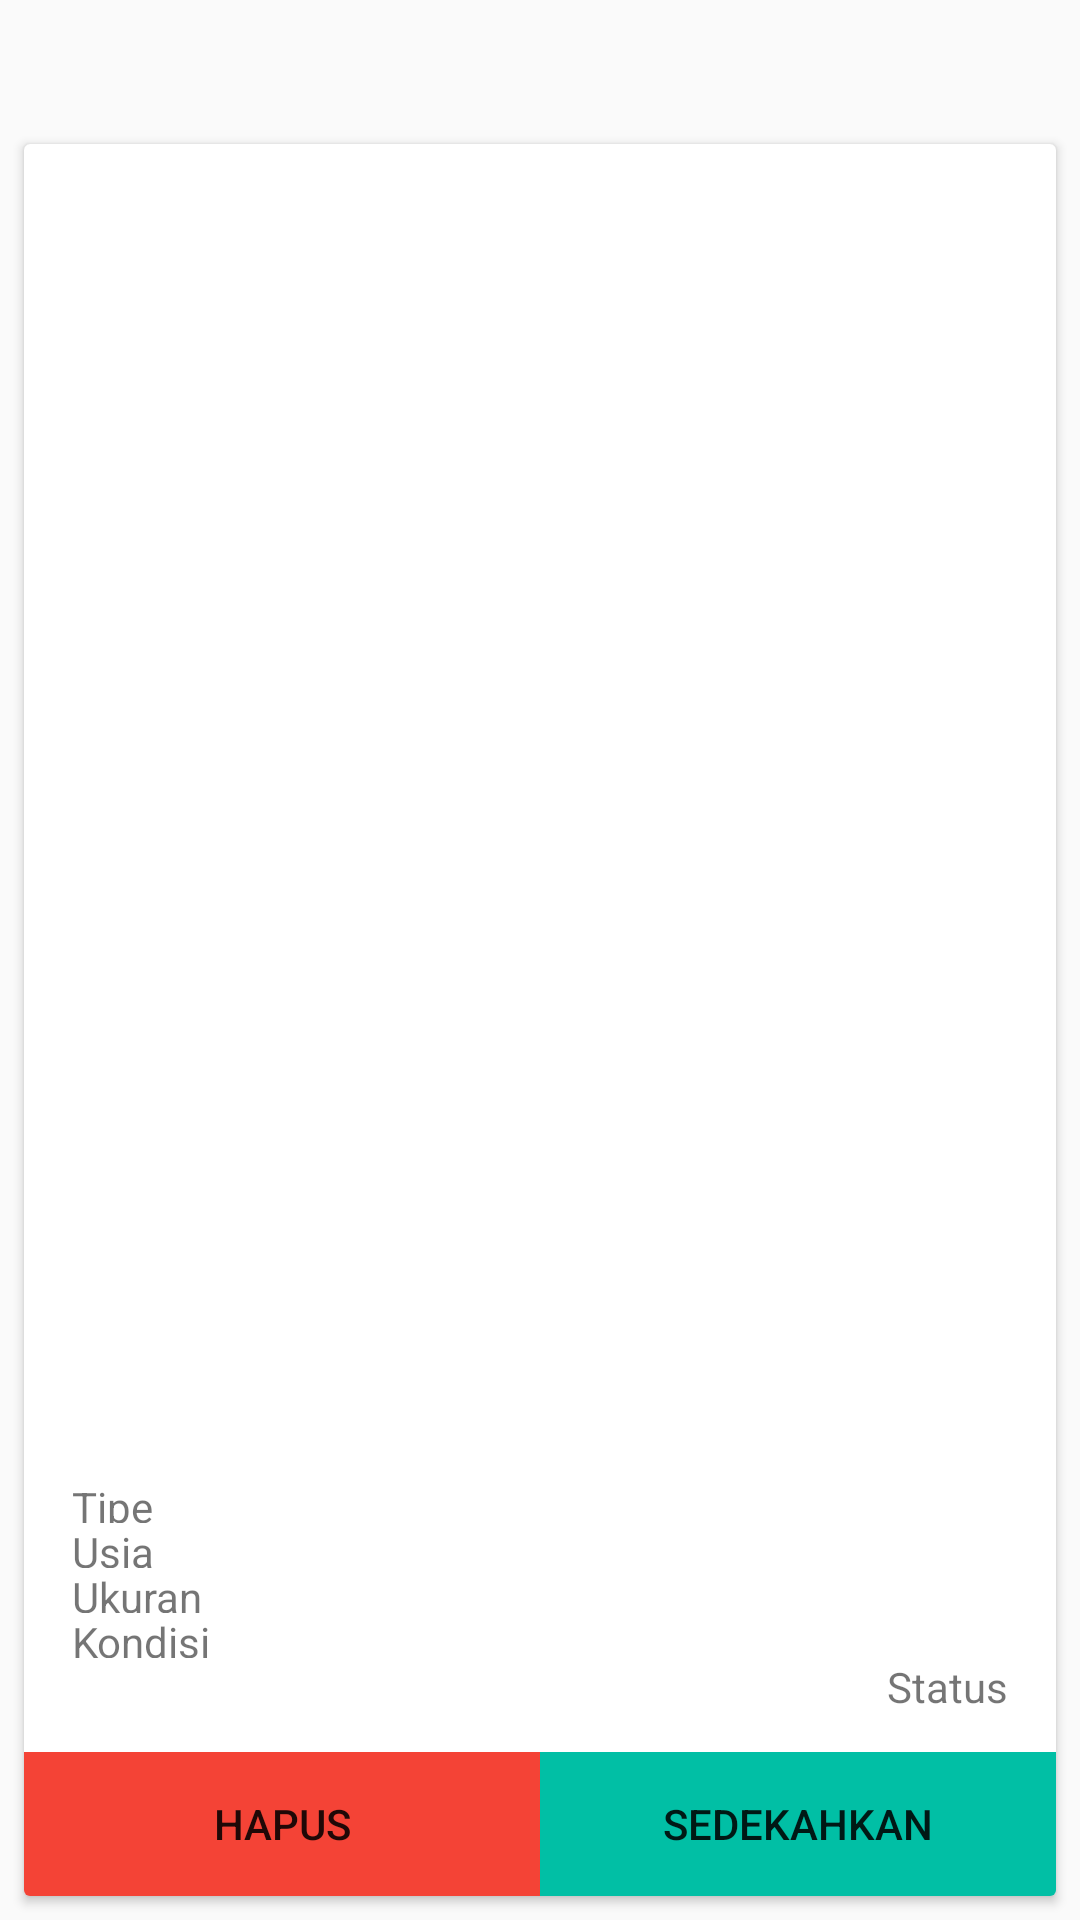

The Android layout XML behind this screen, and the referenced resources:
<!-- AndroidManifest.xml: activity theme NoActionTheme -->
<!-- res/layout/activity_wardrobe_detail.xml -->
<?xml version="1.0" encoding="utf-8"?>
<LinearLayout xmlns:android="http://schemas.android.com/apk/res/android"
    xmlns:tools="http://schemas.android.com/tools"
    android:layout_width="match_parent"
    android:layout_height="match_parent"
    android:orientation="vertical"
    tools:context=".WardrobeDetailActivity">

    <ImageView
        android:layout_width="32dp"
        android:layout_height="32dp"
        android:onClick="backPressed"
        android:src="@drawable/ic_arrow_back_black_24dp"
        android:layout_marginLeft="8dp"
        android:layout_marginTop="8dp"
        android:layout_marginRight="8dp"
        android:tint="@color/colorAccent" />

    <androidx.cardview.widget.CardView
        android:layout_width="match_parent"
        android:layout_height="match_parent"
        android:layout_margin="8dp">

        <LinearLayout
            android:layout_width="match_parent"
            android:layout_height="match_parent"
            android:orientation="vertical">

            <ImageView
                android:id="@+id/fotoPakaian"
                android:layout_width="match_parent"
                android:layout_height="0dp"
                android:layout_weight="4"
                android:scaleType="centerCrop"
                android:src="@drawable/ic_women_silhouette" />

            <LinearLayout
                android:layout_width="match_parent"
                android:layout_height="0dp"
                android:layout_weight="1"
                android:orientation="vertical"
                android:padding="16dp">

                <TextView
                    android:id="@+id/tipe"
                    android:layout_width="match_parent"
                    android:layout_height="0dp"
                    android:layout_weight="1"
                    android:gravity="center_vertical"
                    android:text="Tipe" />

                <TextView
                    android:id="@+id/usia"
                    android:layout_width="match_parent"
                    android:layout_height="0dp"
                    android:layout_weight="1"
                    android:gravity="center_vertical"
                    android:text="Usia" />

                <TextView
                    android:id="@+id/ukuran"
                    android:layout_width="match_parent"
                    android:layout_height="0dp"
                    android:layout_weight="1"
                    android:gravity="center_vertical"
                    android:text="Ukuran" />

                <TextView
                    android:id="@+id/kondisi"
                    android:layout_width="match_parent"
                    android:layout_height="0dp"
                    android:layout_weight="1"
                    android:gravity="center_vertical"
                    android:text="Kondisi" />

                <TextView
                    android:id="@+id/status"
                    android:layout_width="match_parent"
                    android:layout_height="0dp"
                    android:layout_weight="1"
                    android:gravity="center_vertical|end"
                    android:text="Status" />

            </LinearLayout>

            <LinearLayout
                android:layout_width="match_parent"
                android:layout_height="wrap_content"
                android:orientation="horizontal">

                <Button
                    android:layout_width="0dp"
                    android:layout_height="wrap_content"
                    android:layout_weight="1"
                    android:background="@color/childRed"
                    android:onClick="deleteFromWardrobe"
                    android:text="Hapus" />

                <Button
                    android:layout_width="0dp"
                    android:layout_height="wrap_content"
                    android:layout_weight="1"
                    android:background="@color/colorAccent"
                    android:clickable="true"
                    android:focusable="true"
                    android:onClick="Sedekahkan"
                    android:text="Sedekahkan" />

            </LinearLayout>

        </LinearLayout>

    </androidx.cardview.widget.CardView>

</LinearLayout>
<!-- resources referenced by this layout -->
<resources>
  <color name="childRed">#F44336</color>
  <color name="colorAccent">#01BFA5</color>
  <style name="NoActionTheme" parent="Theme.AppCompat.Light.NoActionBar">
          <item name="android:statusBarColor">@color/colorPrimaryDark</item>
      </style>
  <color name="colorPrimaryDark">#00574B</color>
</resources>
